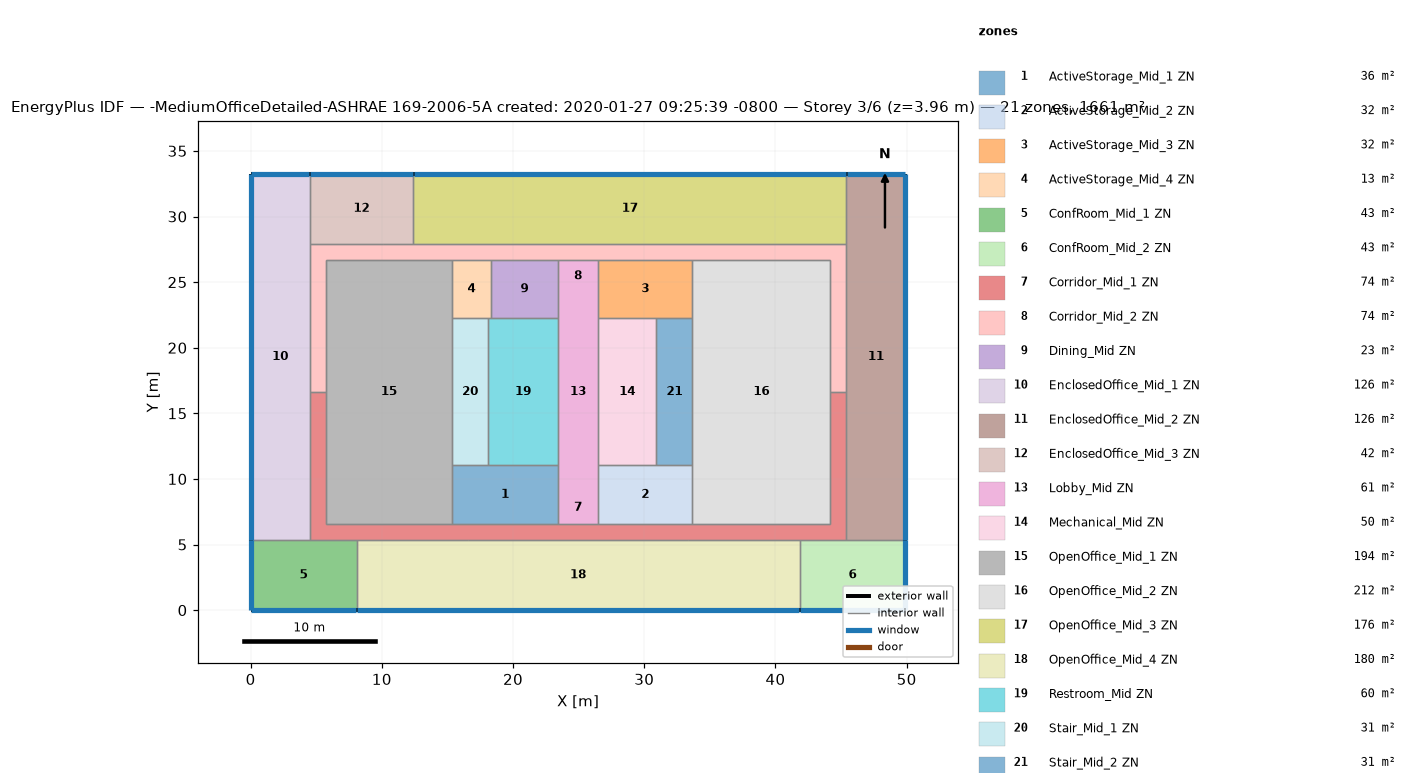
=== STOREY PLAN SPEC (per zone: floor XY polygon, exterior-wall plan segments, windows/doors) ===
zone 1: ActiveStorage_Mid_1 ZN  (36.2 m²)
  floor: (23.43, 11.04) (23.43, 6.56) (15.35, 6.56) (15.35, 11.04)
  interior walls: 5
zone 2: ActiveStorage_Mid_2 ZN  (32.2 m²)
  floor: (33.67, 11.04) (33.67, 6.56) (26.48, 6.56) (26.48, 11.04)
  interior walls: 5
zone 3: ActiveStorage_Mid_3 ZN  (32.2 m²)
  floor: (33.67, 26.71) (33.67, 22.23) (26.48, 22.23) (26.48, 26.71)
  interior walls: 5
zone 4: ActiveStorage_Mid_4 ZN  (13.2 m²)
  floor: (18.31, 26.71) (18.31, 22.23) (15.35, 22.23) (15.35, 26.71)
  interior walls: 5
zone 5: ConfRoom_Mid_1 ZN  (43.1 m²)
  floor: (8.07, 5.34) (8.07, -0.00) (0.00, -0.00) (0.00, 5.34)
  exterior wall: (0.00, -0.00) – (8.07, -0.00)  [8.1 m]
    window: (0.03, -0.00) – (8.04, -0.00)  [10.6 m²]
  exterior wall: (0.00, 5.34) – (0.00, -0.00)  [5.3 m]
    window: (0.00, 5.32) – (0.00, 0.03)  [7.0 m²]
  interior walls: 3
zone 6: ConfRoom_Mid_2 ZN  (43.1 m²)
  floor: (49.91, 5.34) (49.91, -0.00) (41.84, -0.00) (41.84, 5.34)
  exterior wall: (49.91, -0.00) – (49.91, 5.34)  [5.3 m]
    window: (49.91, 0.03) – (49.91, 5.32)  [7.0 m²]
  exterior wall: (41.84, -0.00) – (49.91, -0.00)  [8.1 m]
    window: (41.87, -0.00) – (49.89, -0.00)  [10.6 m²]
  interior walls: 3
zone 7: Corridor_Mid_1 ZN  (74.4 m²)
  floor: (45.41, 16.64) (45.41, 5.34) (4.50, 5.34) (4.50, 16.64) (5.72, 16.64) (5.72, 6.56) (44.19, 6.56) (44.19, 16.64)
  interior walls: 16
zone 8: Corridor_Mid_2 ZN  (74.4 m²)
  floor: (45.41, 27.93) (45.41, 16.64) (44.19, 16.64) (44.19, 26.71) (5.72, 26.71) (5.72, 16.64) (4.50, 16.64) (4.50, 27.93)
  interior walls: 15
zone 9: Dining_Mid ZN  (22.9 m²)
  floor: (23.43, 26.71) (23.43, 22.23) (18.31, 22.23) (18.31, 26.71)
  interior walls: 4
zone 10: EnclosedOffice_Mid_1 ZN  (125.8 m²)
  floor: (4.50, 33.27) (4.50, 5.34) (0.00, 5.34) (0.00, 33.27)
  exterior wall: (4.50, 33.27) – (0.00, 33.27)  [4.5 m]
    window: (4.48, 33.27) – (0.03, 33.27)  [5.9 m²]
  exterior wall: (0.00, 33.27) – (0.00, 5.34)  [27.9 m]
    window: (0.00, 33.25) – (0.00, 5.37)  [36.5 m²]
  interior walls: 4
zone 11: EnclosedOffice_Mid_2 ZN  (125.8 m²)
  floor: (49.91, 33.27) (49.91, 5.34) (45.41, 5.34) (45.41, 33.27)
  exterior wall: (49.91, 33.27) – (45.41, 33.27)  [4.5 m]
    window: (49.89, 33.27) – (45.43, 33.27)  [5.9 m²]
  exterior wall: (49.91, 5.34) – (49.91, 33.27)  [27.9 m]
    window: (49.91, 5.37) – (49.91, 33.25)  [36.5 m²]
  interior walls: 4
zone 12: EnclosedOffice_Mid_3 ZN  (42.1 m²)
  floor: (12.39, 33.27) (12.39, 27.93) (4.50, 27.93) (4.50, 33.27)
  exterior wall: (12.39, 33.27) – (4.50, 33.27)  [7.9 m]
    window: (12.37, 33.27) – (4.53, 33.27)  [10.3 m²]
  interior walls: 4
zone 13: Lobby_Mid ZN  (61.4 m²)
  floor: (26.48, 26.71) (26.48, 6.56) (23.43, 6.56) (23.43, 26.71)
  interior walls: 8
zone 14: Mechanical_Mid ZN  (49.8 m²)
  floor: (30.93, 22.23) (30.93, 11.04) (26.48, 11.04) (26.48, 22.23)
  interior walls: 4
zone 15: OpenOffice_Mid_1 ZN  (194.1 m²)
  floor: (15.35, 26.71) (15.35, 6.56) (5.72, 6.56) (5.72, 26.71)
  interior walls: 7
zone 16: OpenOffice_Mid_2 ZN  (211.9 m²)
  floor: (44.19, 26.71) (44.19, 6.56) (33.67, 6.56) (33.67, 26.71)
  interior walls: 7
zone 17: OpenOffice_Mid_3 ZN  (176.3 m²)
  floor: (45.41, 33.27) (45.41, 27.93) (12.39, 27.93) (12.39, 33.27)
  exterior wall: (45.41, 33.27) – (12.39, 33.27)  [33.0 m]
    window: (45.38, 33.27) – (12.42, 33.27)  [43.2 m²]
  interior walls: 3
zone 18: OpenOffice_Mid_4 ZN  (180.4 m²)
  floor: (41.84, 5.34) (41.84, -0.00) (8.07, -0.00) (8.07, 5.34)
  exterior wall: (8.07, -0.00) – (41.84, -0.00)  [33.8 m]
    window: (8.09, -0.00) – (41.82, -0.00)  [44.2 m²]
  interior walls: 5
zone 19: Restroom_Mid ZN  (59.7 m²)
  floor: (23.43, 22.23) (23.43, 11.04) (18.10, 11.04) (18.10, 22.23)
  interior walls: 5
zone 20: Stair_Mid_1 ZN  (30.7 m²)
  floor: (18.10, 22.23) (18.10, 11.04) (15.35, 11.04) (15.35, 22.23)
  interior walls: 4
zone 21: Stair_Mid_2 ZN  (30.7 m²)
  floor: (33.67, 22.23) (33.67, 11.04) (30.93, 11.04) (30.93, 22.23)
  interior walls: 4

=== DERIVED (storey summary) ===
Building: -MediumOfficeDetailed-ASHRAE 169-2006-5A created: 2020-01-27 09:25:39 -0800
Storey: 3 of 6  (floor level z = 3.96 m)
Storey gross floor area: 1660.7 m²
Zones on this storey: 21
  - ActiveStorage_Mid_1 ZN: floor 36.2 m²
  - ActiveStorage_Mid_2 ZN: floor 32.2 m²
  - ActiveStorage_Mid_3 ZN: floor 32.2 m²
  - ActiveStorage_Mid_4 ZN: floor 13.2 m²
  - ConfRoom_Mid_1 ZN: floor 43.1 m²; exterior wall 13.4 m (36.8 m²); 2 window(s) 17.5 m²; WWR 47.7%
  - ConfRoom_Mid_2 ZN: floor 43.1 m²; exterior wall 13.4 m (36.8 m²); 2 window(s) 17.5 m²; WWR 47.7%
  - Corridor_Mid_1 ZN: floor 74.4 m²
  - Corridor_Mid_2 ZN: floor 74.4 m²
  - Dining_Mid ZN: floor 22.9 m²
  - EnclosedOffice_Mid_1 ZN: floor 125.8 m²; exterior wall 32.4 m (89.0 m²); 2 window(s) 42.4 m²; WWR 47.7%
  - EnclosedOffice_Mid_2 ZN: floor 125.8 m²; exterior wall 32.4 m (89.0 m²); 2 window(s) 42.4 m²; WWR 47.7%
  - EnclosedOffice_Mid_3 ZN: floor 42.1 m²; exterior wall 7.9 m (21.6 m²); 1 window(s) 10.3 m²; WWR 47.7%
  - Lobby_Mid ZN: floor 61.4 m²
  - Mechanical_Mid ZN: floor 49.8 m²
  - OpenOffice_Mid_1 ZN: floor 194.1 m²
  - OpenOffice_Mid_2 ZN: floor 211.9 m²
  - OpenOffice_Mid_3 ZN: floor 176.3 m²; exterior wall 33.0 m (90.6 m²); 1 window(s) 43.2 m²; WWR 47.7%
  - OpenOffice_Mid_4 ZN: floor 180.4 m²; exterior wall 33.8 m (92.6 m²); 1 window(s) 44.2 m²; WWR 47.7%
  - Restroom_Mid ZN: floor 59.7 m²
  - Stair_Mid_1 ZN: floor 30.7 m²
  - Stair_Mid_2 ZN: floor 30.7 m²
Zone adjacency (shared interzone walls):
  - ActiveStorage_Mid_1 ZN ↔ Corridor_Mid_1 ZN
  - ActiveStorage_Mid_1 ZN ↔ Lobby_Mid ZN
  - ActiveStorage_Mid_1 ZN ↔ OpenOffice_Mid_1 ZN
  - ActiveStorage_Mid_1 ZN ↔ Restroom_Mid ZN
  - ActiveStorage_Mid_1 ZN ↔ Stair_Mid_1 ZN
  - ActiveStorage_Mid_2 ZN ↔ Corridor_Mid_1 ZN
  - ActiveStorage_Mid_2 ZN ↔ Lobby_Mid ZN
  - ActiveStorage_Mid_2 ZN ↔ Mechanical_Mid ZN
  - ActiveStorage_Mid_2 ZN ↔ OpenOffice_Mid_2 ZN
  - ActiveStorage_Mid_2 ZN ↔ Stair_Mid_2 ZN
  - ActiveStorage_Mid_3 ZN ↔ Corridor_Mid_2 ZN
  - ActiveStorage_Mid_3 ZN ↔ Lobby_Mid ZN
  - ActiveStorage_Mid_3 ZN ↔ Mechanical_Mid ZN
  - ActiveStorage_Mid_3 ZN ↔ OpenOffice_Mid_2 ZN
  - ActiveStorage_Mid_3 ZN ↔ Stair_Mid_2 ZN
  - ActiveStorage_Mid_4 ZN ↔ Corridor_Mid_2 ZN
  - ActiveStorage_Mid_4 ZN ↔ Dining_Mid ZN
  - ActiveStorage_Mid_4 ZN ↔ OpenOffice_Mid_1 ZN
  - ActiveStorage_Mid_4 ZN ↔ Restroom_Mid ZN
  - ActiveStorage_Mid_4 ZN ↔ Stair_Mid_1 ZN
  - ConfRoom_Mid_1 ZN ↔ Corridor_Mid_1 ZN
  - ConfRoom_Mid_1 ZN ↔ EnclosedOffice_Mid_1 ZN
  - ConfRoom_Mid_1 ZN ↔ OpenOffice_Mid_4 ZN
  - ConfRoom_Mid_2 ZN ↔ Corridor_Mid_1 ZN
  - ConfRoom_Mid_2 ZN ↔ EnclosedOffice_Mid_2 ZN
  - ConfRoom_Mid_2 ZN ↔ OpenOffice_Mid_4 ZN
  - Corridor_Mid_1 ZN ↔ Corridor_Mid_2 ZN
  - Corridor_Mid_1 ZN ↔ EnclosedOffice_Mid_1 ZN
  - Corridor_Mid_1 ZN ↔ EnclosedOffice_Mid_2 ZN
  - Corridor_Mid_1 ZN ↔ Lobby_Mid ZN
  - Corridor_Mid_1 ZN ↔ OpenOffice_Mid_1 ZN
  - Corridor_Mid_1 ZN ↔ OpenOffice_Mid_2 ZN
  - Corridor_Mid_1 ZN ↔ OpenOffice_Mid_4 ZN
  - Corridor_Mid_2 ZN ↔ Dining_Mid ZN
  - Corridor_Mid_2 ZN ↔ EnclosedOffice_Mid_1 ZN
  - Corridor_Mid_2 ZN ↔ EnclosedOffice_Mid_2 ZN
  - Corridor_Mid_2 ZN ↔ EnclosedOffice_Mid_3 ZN
  - Corridor_Mid_2 ZN ↔ Lobby_Mid ZN
  - Corridor_Mid_2 ZN ↔ OpenOffice_Mid_1 ZN
  - Corridor_Mid_2 ZN ↔ OpenOffice_Mid_2 ZN
  - Corridor_Mid_2 ZN ↔ OpenOffice_Mid_3 ZN
  - Dining_Mid ZN ↔ Lobby_Mid ZN
  - Dining_Mid ZN ↔ Restroom_Mid ZN
  - EnclosedOffice_Mid_1 ZN ↔ EnclosedOffice_Mid_3 ZN
  - EnclosedOffice_Mid_2 ZN ↔ OpenOffice_Mid_3 ZN
  - EnclosedOffice_Mid_3 ZN ↔ OpenOffice_Mid_3 ZN
  - Lobby_Mid ZN ↔ Mechanical_Mid ZN
  - Lobby_Mid ZN ↔ Restroom_Mid ZN
  - Mechanical_Mid ZN ↔ Stair_Mid_2 ZN
  - OpenOffice_Mid_1 ZN ↔ Stair_Mid_1 ZN
  - OpenOffice_Mid_2 ZN ↔ Stair_Mid_2 ZN
  - Restroom_Mid ZN ↔ Stair_Mid_1 ZN